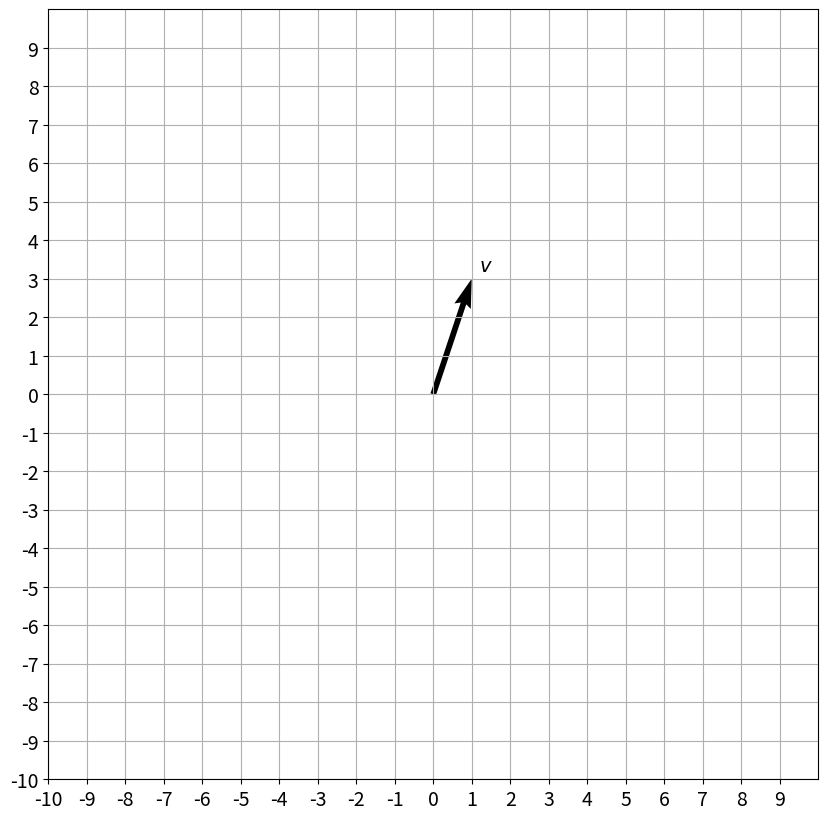
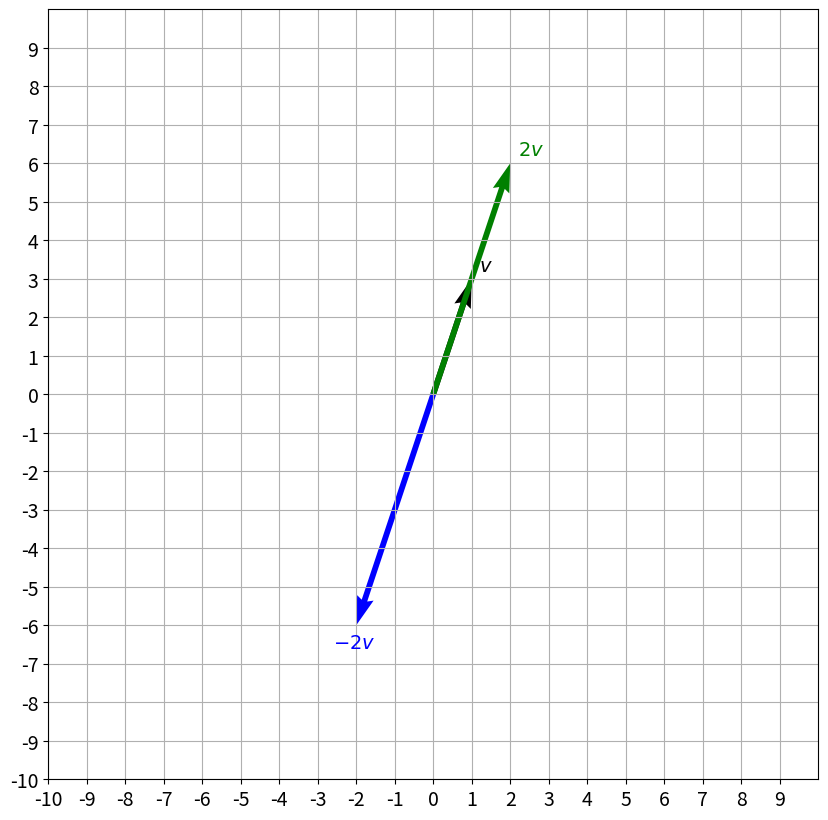
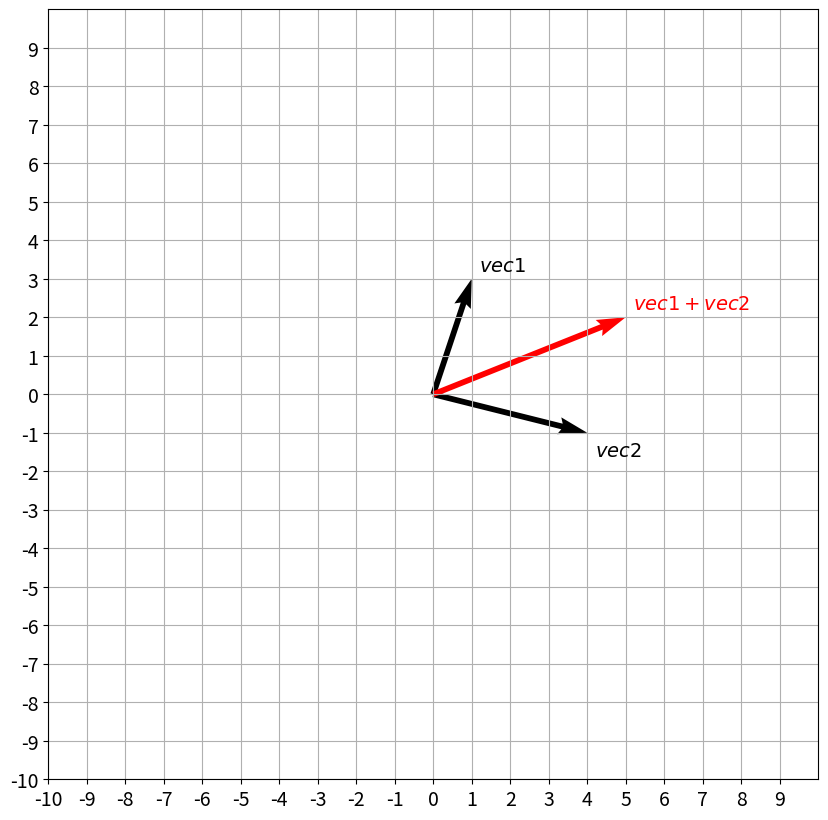

Write Python code to recreate these figures, in order.
import numpy as np
import matplotlib.pyplot as plt
import time





# visualization of a vector
def plot_vectors(list_v, list_label, list_color):


    _, ax = plt.subplots(figsize=(10, 10))
    ax.tick_params(axis='x', labelsize=14)
    ax.tick_params(axis='y', labelsize=14)
    ax.set_xticks(np.arange(-10, 10))
    ax.set_yticks(np.arange(-10, 10))

    plt.axis([-10, 10, -10, 10])
    for i, v in enumerate(list_v):
        sgn = 0.4 * np.array([[1] if i == 0 else [i] for i in np.sign(v)])
        plt.quiver(v[0], v[1], color=list_color[i], angles='xy', scale_units='xy', scale=1)
        ax.text(v[0] - 0.2 + sgn[0], v[1] - 0.2 + sgn[1], list_label[i], fontsize=14, color=list_color[i])

    plt.grid()
    plt.gca().set_aspect("equal")
    plt.show()




v = np.array([[1], [3]])
# Arguments: list of vectors as NumPy arrays, labels, colors.
plot_vectors([v], [f"$v$"], ["black"])

plot_vectors([v, 2*v, -2*v], [f"$v$", f"$2v$", f"$-2v$"], ["black", "green", "blue"])


vec1 = np.array([[1], [3]])
vec2 = np.array([[4], [-1]])

plot_vectors([vec1, vec2, vec1 + vec2], [f"$vec1$", f"$vec2$", f"$vec1 + vec2$"], ["black", "black", "red"])


vec3 = np.array([[2], [3]])


# calculate the norm (magnitude or length) of vectors
print(np.linalg.norm(vec1))
print(np.linalg.norm(vec2))
print(np.linalg.norm(vec3))

"""
3.1622776601683795
4.123105625617661
3.605551275463989
"""



# dot product of two vectors

"""
   vec1 * vec2 = sum(vec1 * vec2) = vec1(1) * vec2(1) + vec1(2) * vec2(2) + ... + vec1(n) * vec2(n)
"""




def dot_product(vector1, vector2):

    result = 0
    if len(vector1) == len(vector2):

        for i in range(len(vector1)):
            mul = vector1[i] * vector2[i]
            result += mul

    else:
        print("the input vectors must be the sae length!!!")

    return result




lst1 = [1, -2, -5]
lst2 = [4, 3, -1]


print(dot_product(vector1=lst1, vector2=lst2))

""" 3 """



print(np.dot(lst1, lst2))  # dot function works with list as input also

""" 3 """



print(np.array(lst1) @ np.array(lst2))  # @ function works only with array inputs

""" 3 """



# speed of Calculations in Vectorized Form




vec4 = np.random.rand(1000000)
vec5 = np.random.rand(1000000)




t1 = time.time()
dot1 = dot_product(vector1=vec4, vector2=vec5)
t2 = time.time()

print(t2 - t1)

""" 0.22990918159484863 """  # the slowest method

t3 = time.time()
dot2 = np.dot(vec4, vec5)
t4 = time.time()

print(t4 - t3)

""" 0.0010228157043457031 """




t5 = time.time()
dot3 = vec4 @ vec5
t6 = time.time()

print(t6 - t5)

""" 0.0009975433349609375 """  # the fastest method






vec6 = np.array([1, 0, 0])
vec7 = np.array([0, 1, 0])

print(dot_product(vec6, vec7))

""" 
0  so it means the angle between vec6 and vec7 are 90 degree (vec6 and vec7 are orthogonal)

because  dot product: vec1 * vec2 = |vec1| * |vec2| * cos(theta)

"""
